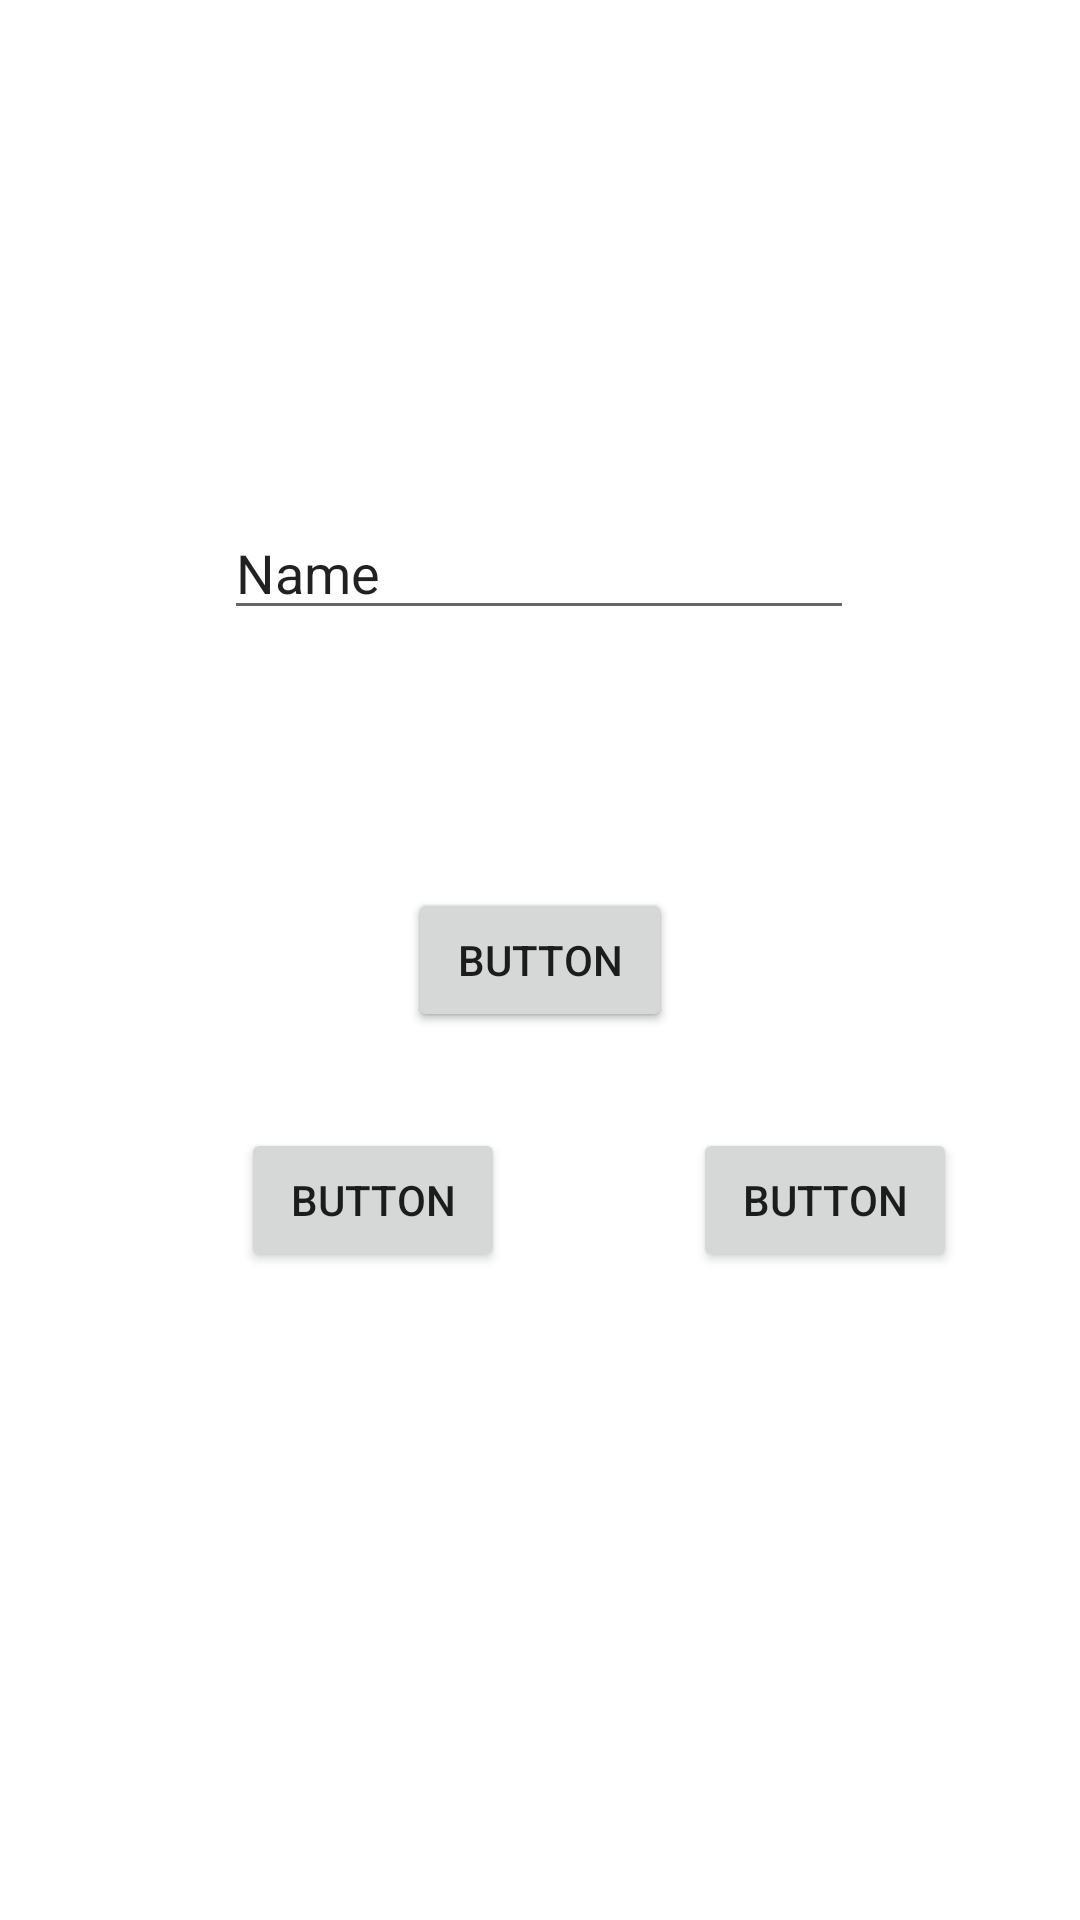

Reconstruct the res/layout file that produces this screen, plus the resources it refers to.
<!-- AndroidManifest.xml: application theme Theme.Penggajihan -->
<!-- res/layout/activity_menuuser.xml -->
<?xml version="1.0" encoding="utf-8"?>
<androidx.constraintlayout.widget.ConstraintLayout xmlns:android="http://schemas.android.com/apk/res/android"
    xmlns:app="http://schemas.android.com/apk/res-auto"
    xmlns:tools="http://schemas.android.com/tools"
    android:layout_width="match_parent"
    android:layout_height="match_parent"
    tools:context=".Menuuser">

    <Button
        android:id="@+id/button"
        android:layout_width="wrap_content"
        android:layout_height="wrap_content"
        android:text="Button"
        app:layout_constraintBottom_toBottomOf="parent"
        app:layout_constraintEnd_toEndOf="parent"
        app:layout_constraintStart_toStartOf="parent"
        app:layout_constraintTop_toTopOf="parent" />

    <Button
        android:id="@+id/btnprovil"
        android:layout_width="wrap_content"
        android:layout_height="wrap_content"
        android:text="Button"
        app:layout_constraintBottom_toBottomOf="parent"
        app:layout_constraintEnd_toEndOf="parent"
        app:layout_constraintStart_toStartOf="parent"
        app:layout_constraintTop_toTopOf="parent" />

    <Button
        android:id="@+id/btnstruk"
        android:layout_width="wrap_content"
        android:layout_height="wrap_content"
        android:text="Button"
        app:layout_constraintBottom_toBottomOf="parent"
        app:layout_constraintEnd_toEndOf="parent"
        app:layout_constraintHorizontal_bias="0.295"
        app:layout_constraintStart_toStartOf="parent"
        app:layout_constraintTop_toTopOf="parent"
        app:layout_constraintVertical_bias="0.635" />

    <Button
        android:id="@+id/btntentang"
        android:layout_width="wrap_content"
        android:layout_height="wrap_content"
        android:text="Button"
        app:layout_constraintBottom_toBottomOf="parent"
        app:layout_constraintEnd_toEndOf="parent"
        app:layout_constraintHorizontal_bias="0.849"
        app:layout_constraintStart_toStartOf="parent"
        app:layout_constraintTop_toTopOf="parent"
        app:layout_constraintVertical_bias="0.635" />

    <EditText
        android:id="@+id/ETtotalsaldo"
        android:layout_width="wrap_content"
        android:layout_height="wrap_content"
        android:ems="10"
        android:inputType="textPersonName"
        android:text="Name"
        app:layout_constraintBottom_toBottomOf="parent"
        app:layout_constraintEnd_toEndOf="parent"
        app:layout_constraintHorizontal_bias="0.497"
        app:layout_constraintStart_toStartOf="parent"
        app:layout_constraintTop_toTopOf="parent"
        app:layout_constraintVertical_bias="0.282" />
</androidx.constraintlayout.widget.ConstraintLayout>
<!-- resources referenced by this layout -->
<resources>
  <style name="Theme.Penggajihan" parent="Theme.MaterialComponents.DayNight.DarkActionBar">
          
          <item name="colorPrimary">@color/purple_500</item>
          <item name="colorPrimaryVariant">@color/purple_700</item>
          <item name="colorOnPrimary">@color/white</item>
          
          <item name="colorSecondary">@color/teal_200</item>
          <item name="colorSecondaryVariant">@color/teal_700</item>
          <item name="colorOnSecondary">@color/black</item>
          
          <item name="android:statusBarColor" tools:targetApi="l">?attr/colorPrimaryVariant</item>
          
      </style>
  <!-- not gathered from this repository: default colours our renderer supplied (Android Studio template values) -->
  <color name="purple_500">#FF6200EE</color>
  <color name="purple_700">#FF3700B3</color>
  <color name="teal_200">#FF03DAC5</color>
  <color name="teal_700">#FF018786</color>
  <color name="black">#FF000000</color>
  <color name="white">#FFFFFFFF</color>
</resources>
